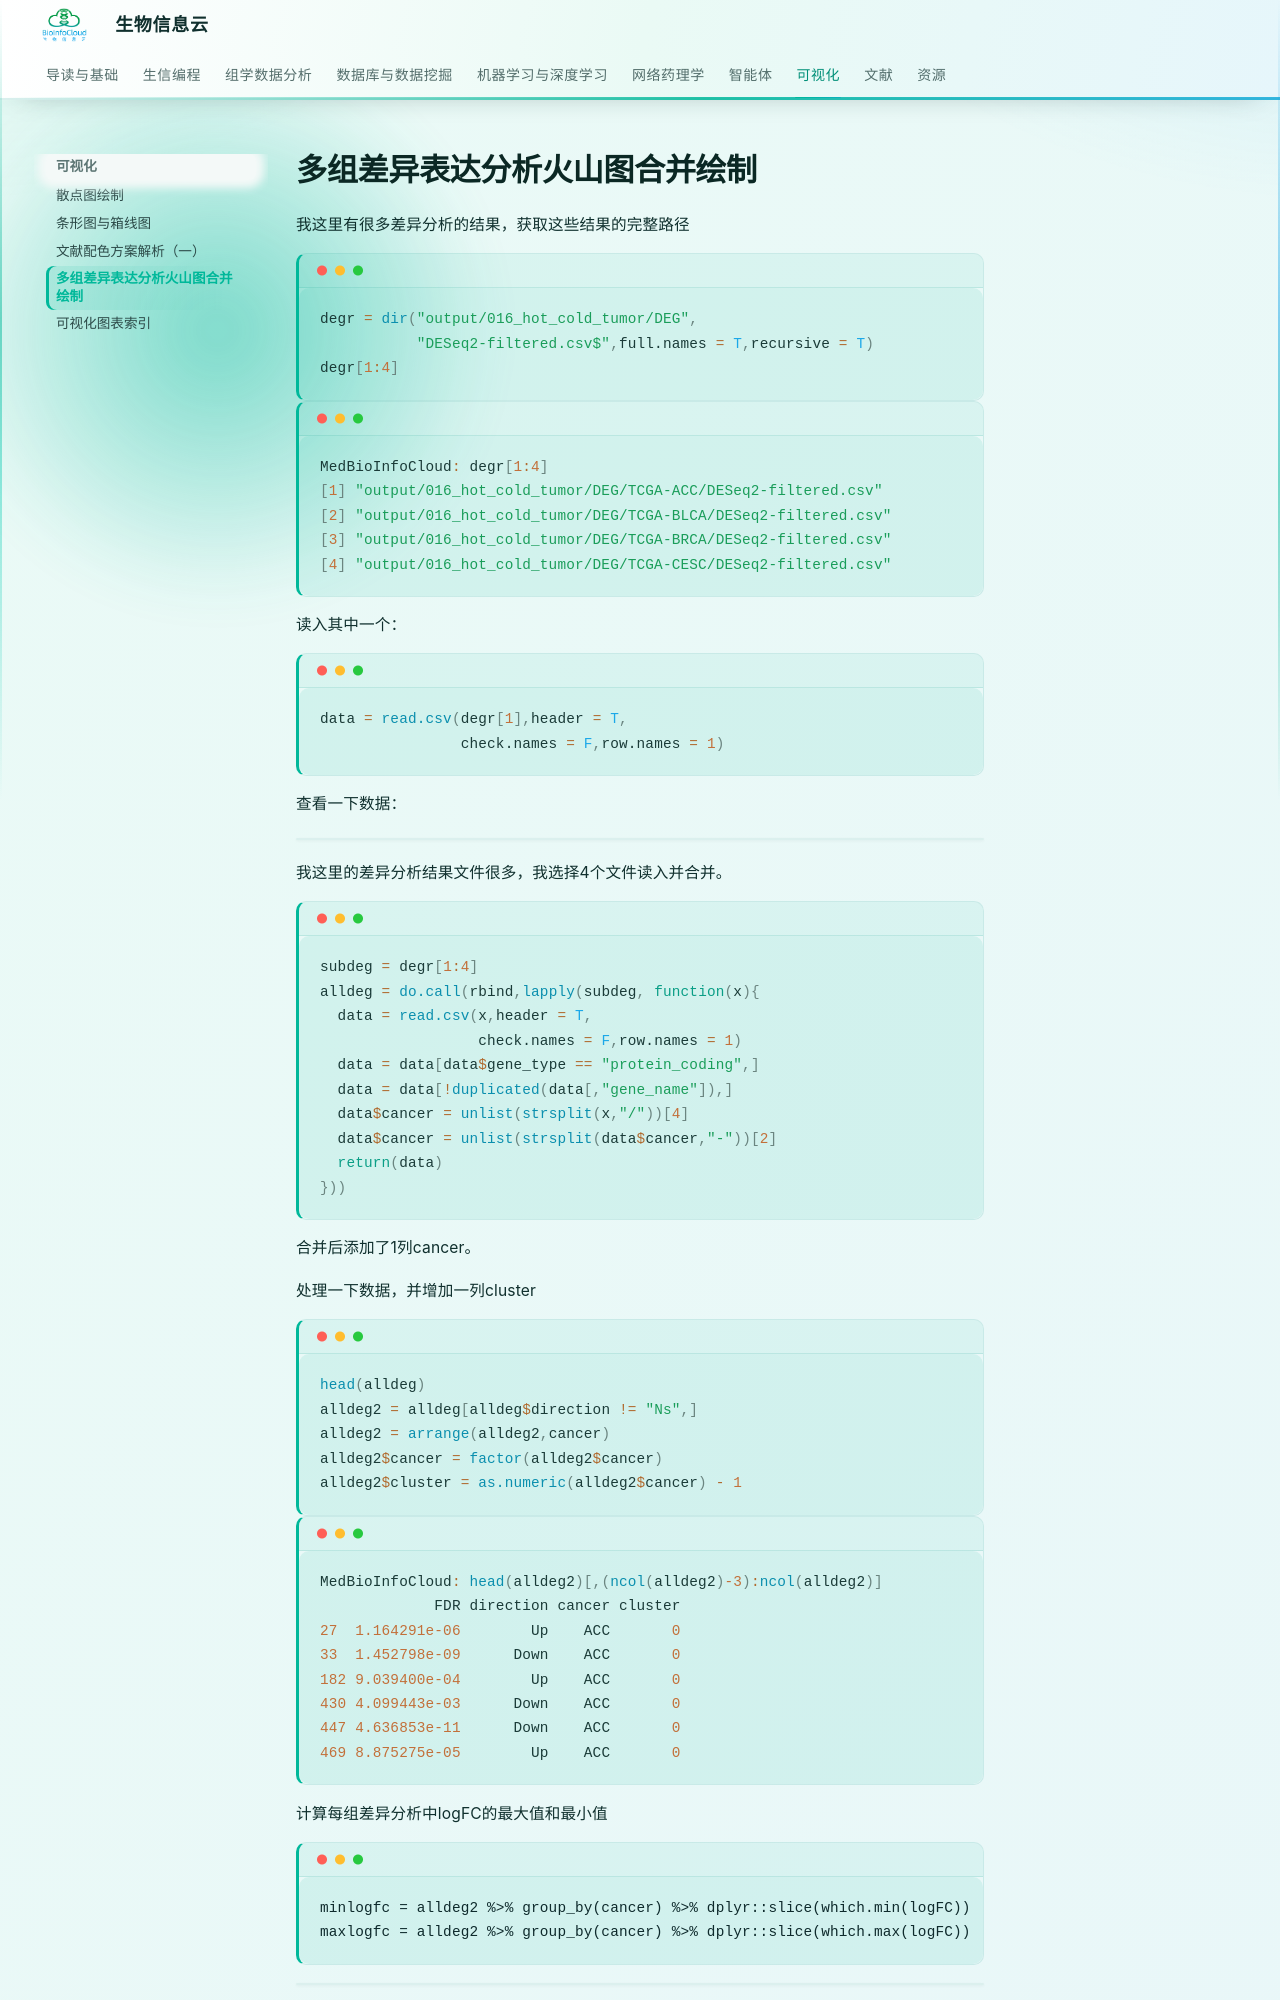

repository: BioInfoCloud/note · page: visualization/mult_volcano/index.html · generator: mkdocs

# 多组差异表达分析火山图合并绘制

我这里有很多差异分析的结果，获取这些结果的完整路径

```R
degr = dir("output/016_hot_cold_tumor/DEG",
           "DESeq2-filtered.csv$",full.names = T,recursive = T)
degr[1:4]
```

```R
MedBioInfoCloud: degr[1:4]
[1] "output/016_hot_cold_tumor/DEG/TCGA-ACC/DESeq2-filtered.csv"
[2] "output/016_hot_cold_tumor/DEG/TCGA-BLCA/DESeq2-filtered.csv"
[3] "output/016_hot_cold_tumor/DEG/TCGA-BRCA/DESeq2-filtered.csv"
[4] "output/016_hot_cold_tumor/DEG/TCGA-CESC/DESeq2-filtered.csv"
```

读入其中一个：

```R
data = read.csv(degr[1],header = T,
                check.names = F,row.names = 1)
```

查看一下数据：

![](https://medbioinfocloud-1251590549.cos.ap-guangzhou.myqcloud.com/notepic202302212219415.png)

我这里的差异分析结果文件很多，我选择4个文件读入并合并。

```R
subdeg = degr[1:4]
alldeg = do.call(rbind,lapply(subdeg, function(x){
  data = read.csv(x,header = T,
                  check.names = F,row.names = 1)
  data = data[data$gene_type == "protein_coding",]
  data = data[!duplicated(data[,"gene_name"]),]
  data$cancer = unlist(strsplit(x,"/"))[4]
  data$cancer = unlist(strsplit(data$cancer,"-"))[2]
  return(data)
}))
```

合并后添加了1列cancer。

处理一下数据，并增加一列cluster

```R
head(alldeg)
alldeg2 = alldeg[alldeg$direction != "Ns",]
alldeg2 = arrange(alldeg2,cancer)
alldeg2$cancer = factor(alldeg2$cancer)
alldeg2$cluster = as.numeric(alldeg2$cancer) - 1
```

```R
MedBioInfoCloud: head(alldeg2)[,(ncol(alldeg2)-3):ncol(alldeg2)]
             FDR direction cancer cluster
27  1.164291e-06        Up    ACC       0
33  1.452798e-09      Down    ACC       0
182 9.039400e-04        Up    ACC       0
430 4.099443e-03      Down    ACC       0
447 4.636853e-11      Down    ACC       0
469 8.875275e-05        Up    ACC       0
```

计算每组差异分析中logFC的最大值和最小值

```
minlogfc = alldeg2 %>% group_by(cancer) %>% dplyr::slice(which.min(logFC))
maxlogfc = alldeg2 %>% group_by(cancer) %>% dplyr::slice(which.max(logFC))
```

![](https://medbioinfocloud-1251590549.cos.ap-guangzhou.myqcloud.com/notepic202302212229631.png)

根据分组个数，定义用来绘图的数据。
